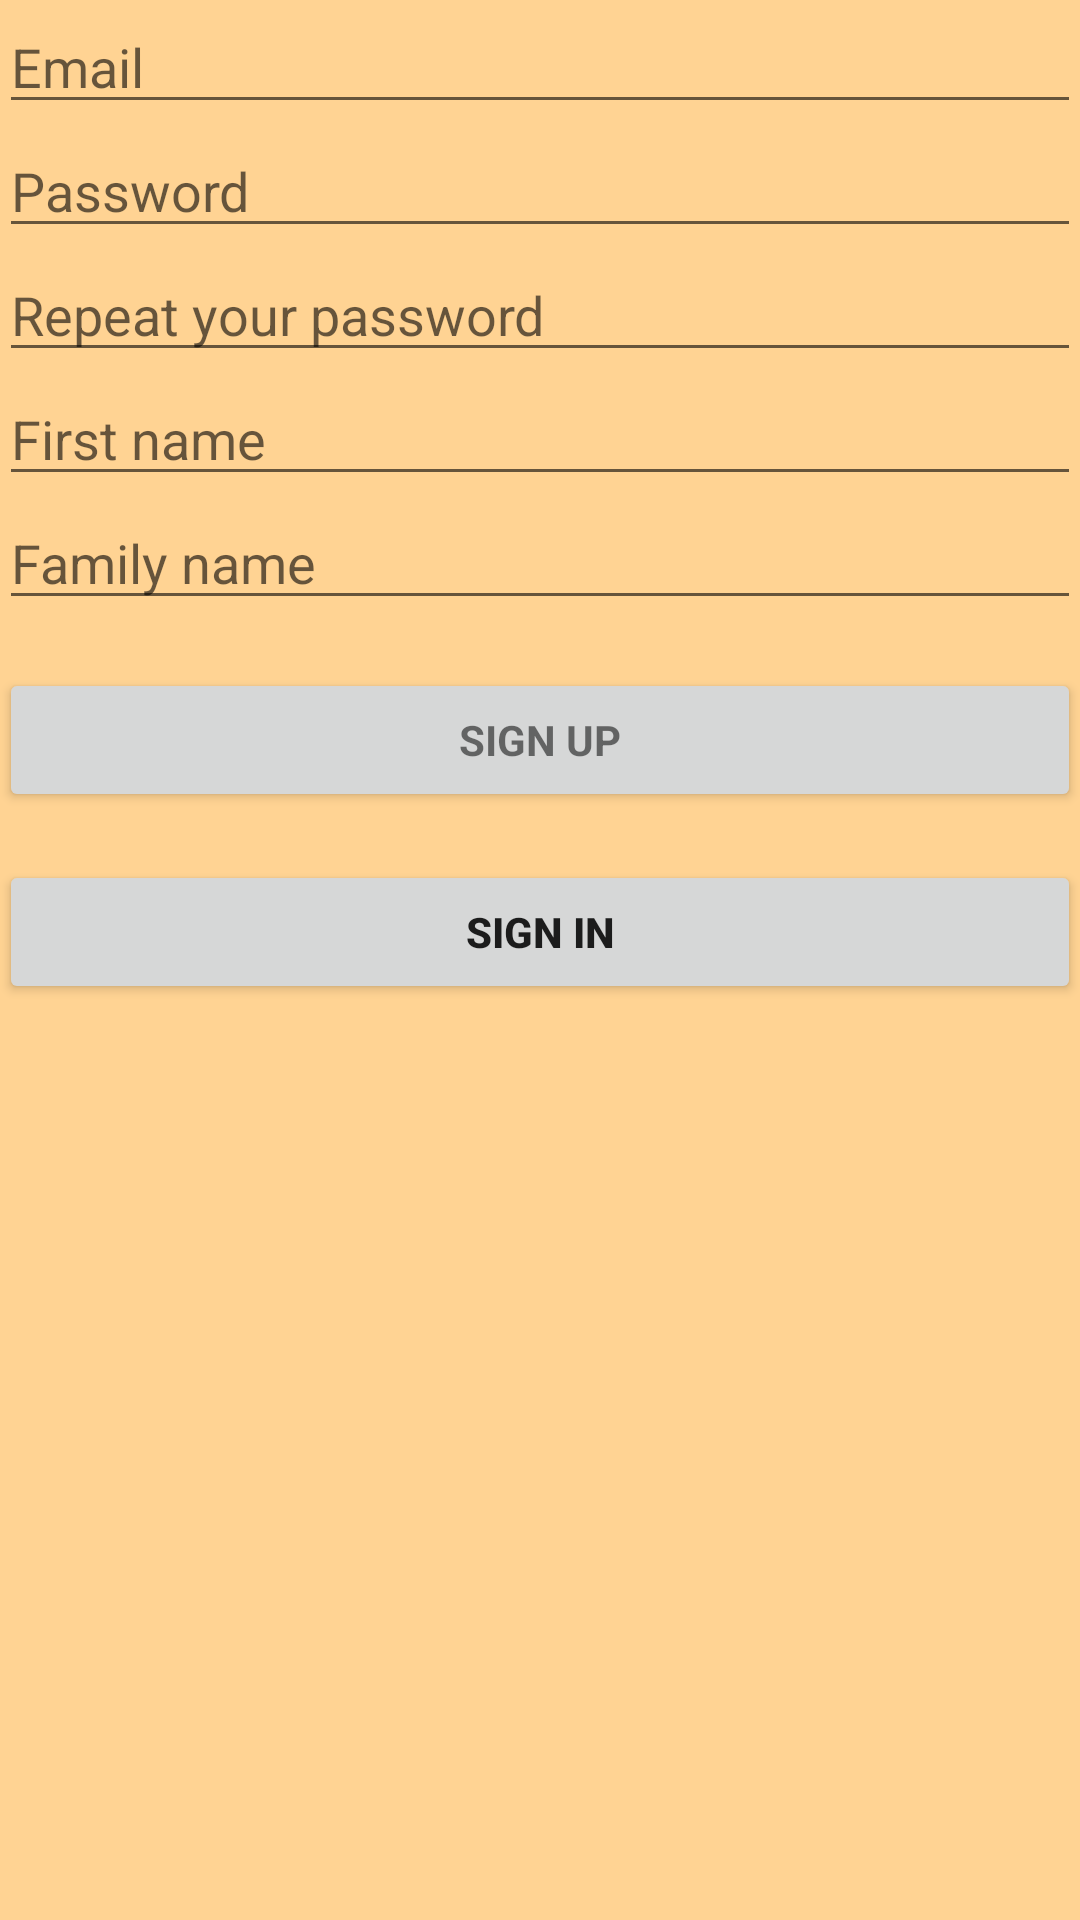

Reconstruct the res/layout file that produces this screen, plus the resources it refers to.
<!-- AndroidManifest.xml: application theme AppTheme -->
<!-- res/layout/activity_registration.xml -->
<LinearLayout xmlns:android="http://schemas.android.com/apk/res/android"
    xmlns:tools="http://schemas.android.com/tools"
    android:layout_width="match_parent"
    android:layout_height="match_parent"
    android:gravity="center_horizontal"
    android:orientation="vertical"
    android:paddingBottom="@dimen/activity_vertical_margin"
    android:paddingLeft="@dimen/activity_horizontal_margin"
    android:paddingRight="@dimen/activity_horizontal_margin"
    android:paddingTop="@dimen/activity_vertical_margin"
    tools:context="de.sive.reactiongame.session.RegistrationActivity">

    
    <ProgressBar
        android:id="@+id/Registration_progress"
        style="?android:attr/progressBarStyleLarge"
        android:layout_width="wrap_content"
        android:layout_height="wrap_content"
        android:layout_marginBottom="8dp"
        android:visibility="gone" />

    <ScrollView
        android:id="@+id/Registration_form"
        android:layout_width="match_parent"
        android:layout_height="match_parent">

        <LinearLayout
            android:id="@+id/email_Registration_form"
            android:layout_width="match_parent"
            android:layout_height="wrap_content"
            android:orientation="vertical">

            <AutoCompleteTextView
                android:id="@+id/email"
                android:layout_width="match_parent"
                android:layout_height="wrap_content"
                android:hint="@string/prompt_email"
                android:inputType="textEmailAddress"
                android:maxLines="1"
                android:singleLine="true" />

            <EditText
                android:id="@+id/password"
                android:layout_width="match_parent"
                android:layout_height="wrap_content"
                android:hint="@string/prompt_password"
                android:imeActionId="@+id/Registration"
                android:imeActionLabel="@string/action_sign_up_short"
                android:imeOptions="actionUnspecified"
                android:inputType="textPassword"
                android:maxLines="1"
                android:singleLine="true" />

            <EditText
                android:id="@+id/password_confirmation"
                android:layout_width="match_parent"
                android:layout_height="wrap_content"
                android:hint="@string/prompt_password_confirmation"
                android:imeActionId="@+id/Registration"
                android:imeActionLabel="@string/action_sign_up_short"
                android:imeOptions="actionUnspecified"
                android:inputType="textPassword"
                android:maxLines="1"
                android:singleLine="true" />

            <EditText
                android:id="@+id/firstname"
                android:layout_width="match_parent"
                android:layout_height="wrap_content"
                android:hint="@string/prompt_firstname"
                android:imeActionId="@+id/Registration"
                android:imeActionLabel="@string/action_sign_up_short"
                android:imeOptions="actionUnspecified"
                android:inputType="text"
                android:maxLines="1"
                android:singleLine="true" />

            <EditText
                android:id="@+id/lastname"
                android:layout_width="match_parent"
                android:layout_height="wrap_content"
                android:hint="@string/prompt_lastname"
                android:imeActionId="@+id/Registration"
                android:imeActionLabel="@string/action_sign_up_short"
                android:imeOptions="actionUnspecified"
                android:inputType="text"
                android:maxLines="1"
                android:singleLine="true" />

            <Button
                android:id="@+id/email_sign_in_button"
                style="?android:textAppearanceSmall"
                android:layout_width="match_parent"
                android:layout_height="wrap_content"
                android:layout_marginTop="16dp"
                android:text="@string/action_sign_up_short"
                android:textStyle="bold" />

            <Button
                android:id="@+id/intent_sign_in_button"
                style="?android:attr/selectableItemBackground"
                android:layout_width="match_parent"
                android:layout_height="wrap_content"
                android:layout_marginTop="16dp"
                android:text="@string/action_sign_in_short"
                android:textStyle="bold"
                android:onClick="onSignInButtonPressed" />

        </LinearLayout>
    </ScrollView>

</LinearLayout>
<!-- resources referenced by this layout -->
<resources>
  <string name="action_sign_in_short">Sign in</string>
  <string name="action_sign_up_short">Sign up</string>
  <string name="prompt_email">Email</string>
  <string name="prompt_firstname">First name</string>
  <string name="prompt_lastname">Family name</string>
  <string name="prompt_password">Password</string>
  <string name="prompt_password_confirmation">Repeat your password</string>
  <style name="AppTheme" parent="Theme.AppCompat.Light">
          
          <item name="colorPrimary">@color/primary</item>
          <item name="android:colorPrimaryDark">@color/primary_dark</item>
          <item name="colorAccent">@color/accent</item>
          <item name="android:windowBackground">@color/background</item>
          <item name="android:navigationBarColor">@color/primary</item>
      </style>
  <color name="primary">#9C9B7A</color>
  <color name="primary_dark">#405952</color>
  <color name="accent">#F54F29</color>
  <color name="background">#FFD393</color>
</resources>
